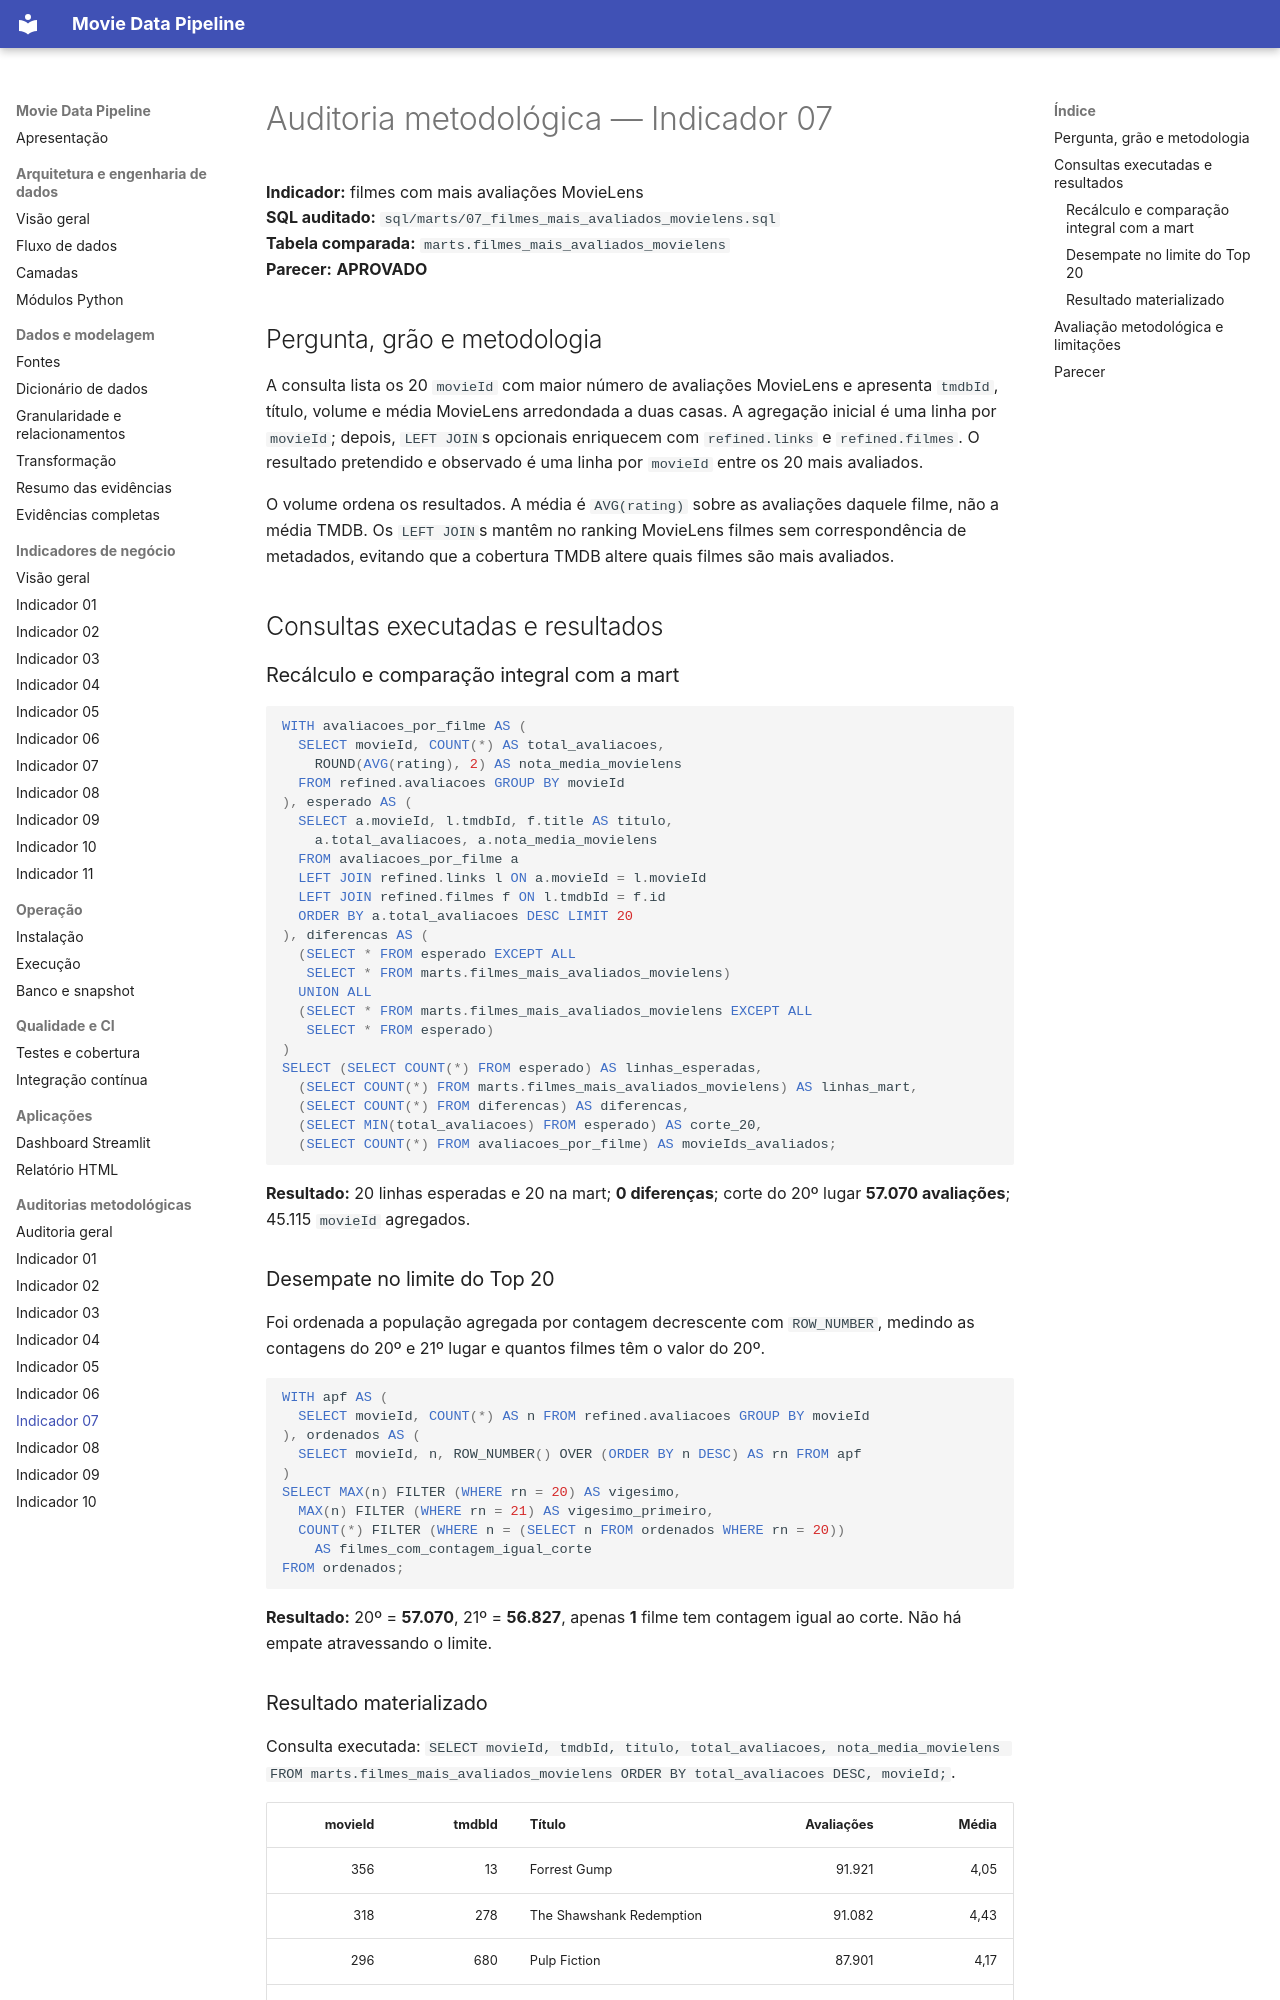

repository: robertrossi/movie-data-pipeline · page: auditorias/indicador-07-auditoria/index.html · generator: mkdocs

# Auditoria metodológica — Indicador 07

**Indicador:** filmes com mais avaliações MovieLens<br>
**SQL auditado:** `sql/marts/07_filmes_mais_avaliados_movielens.sql`<br>
**Tabela comparada:** `marts.filmes_mais_avaliados_movielens`<br>
**Parecer:** **APROVADO**

## Pergunta, grão e metodologia

A consulta lista os 20 `movieId` com maior número de avaliações MovieLens e apresenta `tmdbId`, título, volume e média MovieLens arredondada a duas casas. A agregação inicial é uma linha por `movieId`; depois, `LEFT JOIN`s opcionais enriquecem com `refined.links` e `refined.filmes`. O resultado pretendido e observado é uma linha por `movieId` entre os 20 mais avaliados.

O volume ordena os resultados. A média é `AVG(rating)` sobre as avaliações daquele filme, não a média TMDB. Os `LEFT JOIN`s mantêm no ranking MovieLens filmes sem correspondência de metadados, evitando que a cobertura TMDB altere quais filmes são mais avaliados.

## Consultas executadas e resultados

### Recálculo e comparação integral com a mart

```sql
WITH avaliacoes_por_filme AS (
  SELECT movieId, COUNT(*) AS total_avaliacoes,
    ROUND(AVG(rating), 2) AS nota_media_movielens
  FROM refined.avaliacoes GROUP BY movieId
), esperado AS (
  SELECT a.movieId, l.tmdbId, f.title AS titulo,
    a.total_avaliacoes, a.nota_media_movielens
  FROM avaliacoes_por_filme a
  LEFT JOIN refined.links l ON a.movieId = l.movieId
  LEFT JOIN refined.filmes f ON l.tmdbId = f.id
  ORDER BY a.total_avaliacoes DESC LIMIT 20
), diferencas AS (
  (SELECT * FROM esperado EXCEPT ALL
   SELECT * FROM marts.filmes_mais_avaliados_movielens)
  UNION ALL
  (SELECT * FROM marts.filmes_mais_avaliados_movielens EXCEPT ALL
   SELECT * FROM esperado)
)
SELECT (SELECT COUNT(*) FROM esperado) AS linhas_esperadas,
  (SELECT COUNT(*) FROM marts.filmes_mais_avaliados_movielens) AS linhas_mart,
  (SELECT COUNT(*) FROM diferencas) AS diferencas,
  (SELECT MIN(total_avaliacoes) FROM esperado) AS corte_20,
  (SELECT COUNT(*) FROM avaliacoes_por_filme) AS movieIds_avaliados;
```

**Resultado:** 20 linhas esperadas e 20 na mart; **0 diferenças**; corte do 20º lugar **57.070 avaliações**; 45.115 `movieId` agregados.

### Desempate no limite do Top 20

Foi ordenada a população agregada por contagem decrescente com `ROW_NUMBER`, medindo as contagens do 20º e 21º lugar e quantos filmes têm o valor do 20º.

```sql
WITH apf AS (
  SELECT movieId, COUNT(*) AS n FROM refined.avaliacoes GROUP BY movieId
), ordenados AS (
  SELECT movieId, n, ROW_NUMBER() OVER (ORDER BY n DESC) AS rn FROM apf
)
SELECT MAX(n) FILTER (WHERE rn = 20) AS vigesimo,
  MAX(n) FILTER (WHERE rn = 21) AS vigesimo_primeiro,
  COUNT(*) FILTER (WHERE n = (SELECT n FROM ordenados WHERE rn = 20))
    AS filmes_com_contagem_igual_corte
FROM ordenados;
```

**Resultado:** 20º = **57.070**, 21º = **56.827**, apenas **1** filme tem contagem igual ao corte. Não há empate atravessando o limite.
